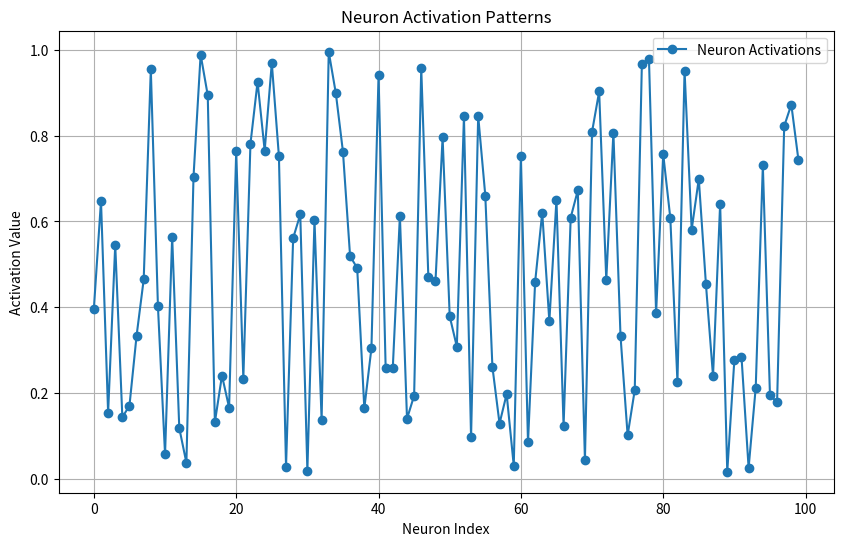
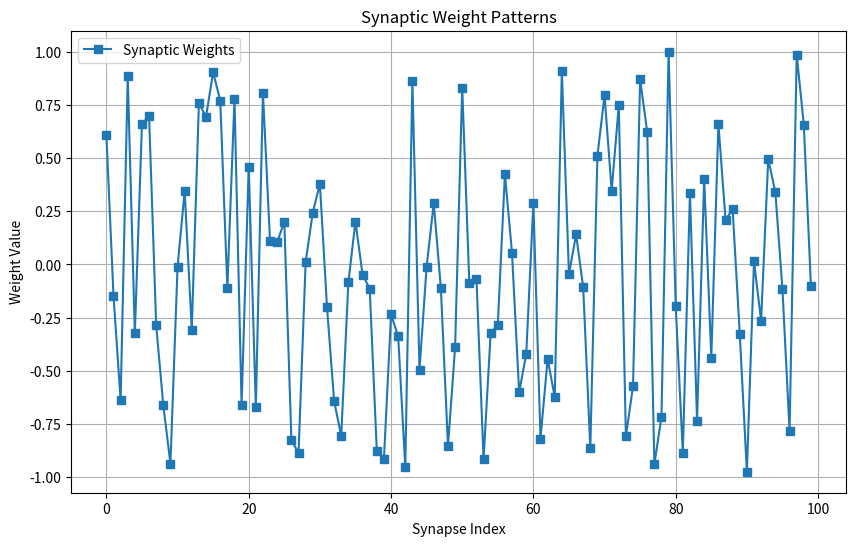

Write Python code to recreate these figures, in order.
# This utility will provide functions for visualizing various aspects of the neural system, such as neuron activation patterns, synaptic weights, etc.
# For the sake of the example, I'll create placeholder functions for visualizing neuron activations and synaptic weights.
# These functions will be basic and can be expanded upon with more complex visualizations as your project grows.

import matplotlib.pyplot as plt
import numpy as np

class Visualizer:
    def __init__(self):
        pass

    @staticmethod
    def visualize_neuron_activations(activations):
        """
        Visualize the activation values of neurons.

        Args:
        - activations (list or np.array): Activation values of neurons.

        Returns:
        - None: Displays a plot.
        """
        plt.figure(figsize=(10, 6))
        plt.plot(activations, 'o-', label='Neuron Activations')
        plt.title('Neuron Activation Patterns')
        plt.xlabel('Neuron Index')
        plt.ylabel('Activation Value')
        plt.legend()
        plt.grid(True)
        plt.show()

    @staticmethod
    def visualize_synaptic_weights(weights):
        """
        Visualize the weights of synapses.

        Args:
        - weights (list or np.array): Weights of synapses.

        Returns:
        - None: Displays a plot.
        """
        plt.figure(figsize=(10, 6))
        plt.plot(weights, 's-', label='Synaptic Weights')
        plt.title('Synaptic Weight Patterns')
        plt.xlabel('Synapse Index')
        plt.ylabel('Weight Value')
        plt.legend()
        plt.grid(True)
        plt.show()

if __name__ == "__main__":
    # Example usage:
    visualizer = Visualizer()

    example_activations = np.random.rand(100)
    visualizer.visualize_neuron_activations(example_activations)

    example_weights = np.random.rand(100) * 2 - 1  # Random weights between -1 and 1
    visualizer.visualize_synaptic_weights(example_weights)
